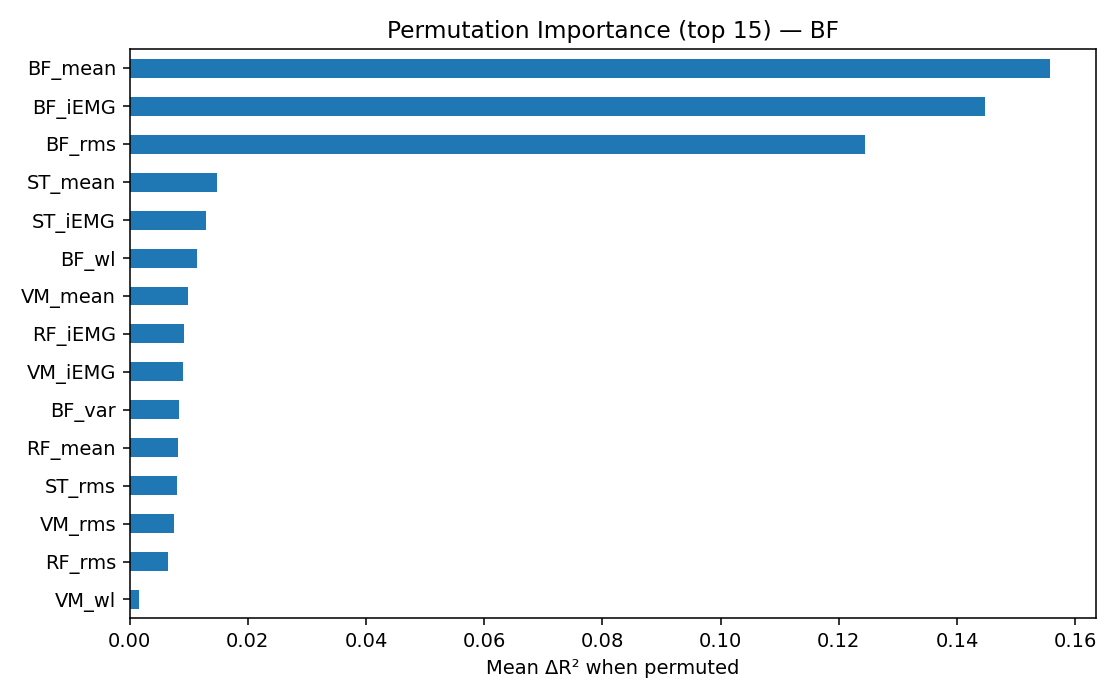

The table this chart was drawn from, first rows:
, importance
BF_mean, 0.1558
BF_iEMG, 0.1448
BF_rms, 0.1245
ST_mean, 0.01479
ST_iEMG, 0.01295
BF_wl, 0.01146
VM_mean, 0.009874
RF_iEMG, 0.009144
VM_iEMG, 0.008977
BF_var, 0.00836
RF_mean, 0.008168
ST_rms, 0.007981
VM_rms, 0.007538
RF_rms, 0.006522
VM_wl, 0.001551
VM_var, 0.001256
t_mid, 0.001178
ST_wl, 0.0009656
RF_wl, 0.0009535
RF_var, 0.0008201
ST_var, 0.0005183
VM_sent, 0.0001901
BF_mf, 0.0001339
ST_sent, 0.0001167
BF_sent, 0.0001159
VM_mf, 9.046965805119545e-05
RF_sent, 7.365160423190575e-05
RF_mf, 7.209817991659096e-05
ST_mf, 6.901504425254057e-05
